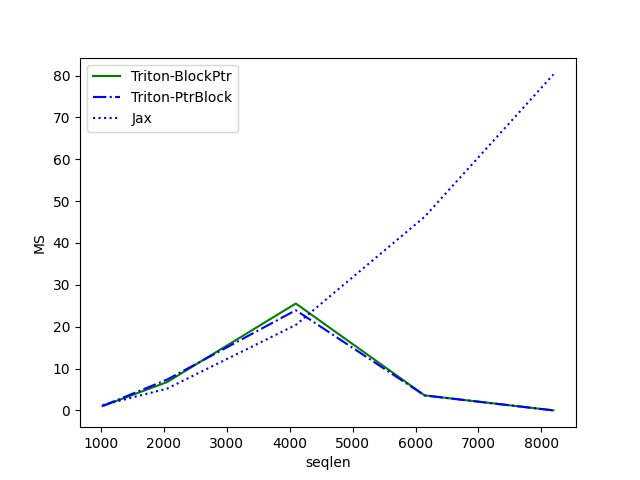

Values plotted in this chart, from the file beside it:
seqlen, Triton-BlockPtr, Triton-PtrBlock, Jax
1024, 1.045, 1.054, 1.279
2048, 6.751, 7.347, 5.193
4096, 25.53, 23.93, 20.42
6144, 3.589, 3.577, 46.26
8192, 0.004096, 0.003072, 80.26
